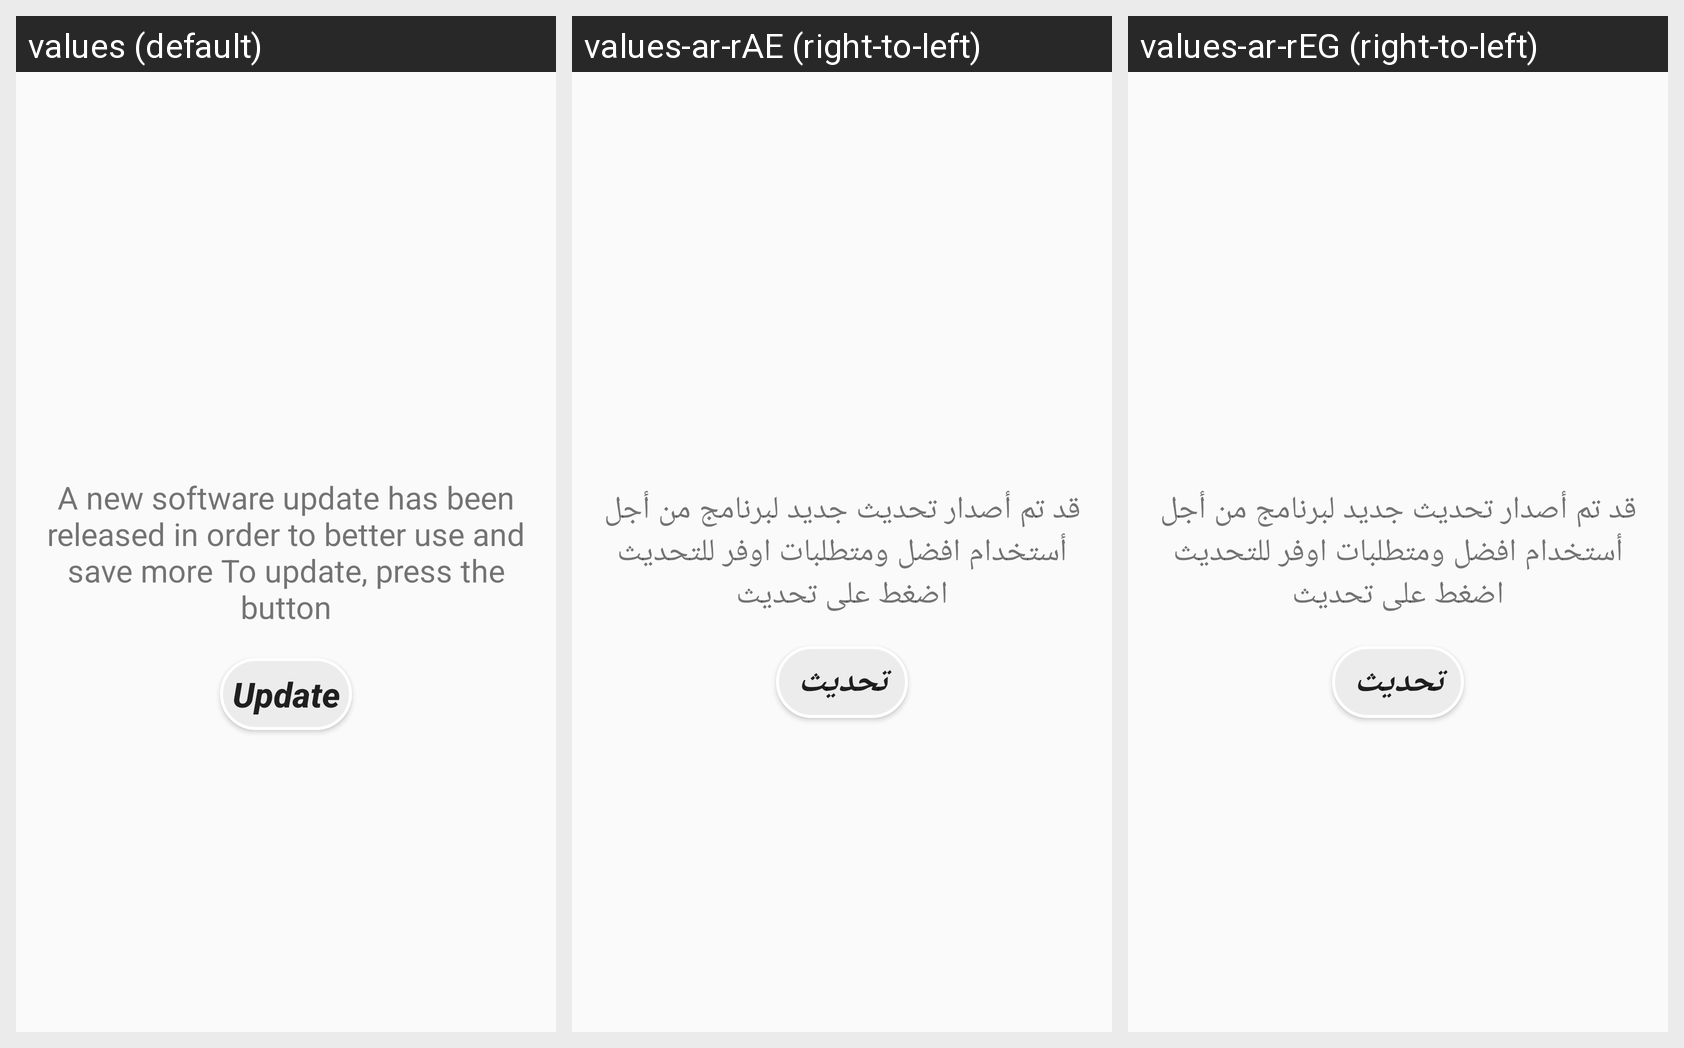

The Android screen above is rendered under several locales of the same app. Produce the string resources it draws, with the default and per-locale values.
Android screen res/layout/activity_update_app.xml rendered under 3 locales, left to right: values (default), values-ar-rAE (right-to-left), values-ar-rEG (right-to-left). Device: Nexus 5 (rendered at 1080×1920; each locale shown at half size, 540×960, under a caption strip naming it); theme AppTheme.
Strings drawn on this screen, with the default value and each locale's value (text and hints the layout hard-codes, and strings that could not be matched under every locale, appear in the picture but are not listed):

updateText
  values: A new software update has been released in order to better use and save more To update, press the button
  values-ar-rAE: قد تم أصدار تحديث جديد لبرنامج من أجل أستخدام افضل ومتطلبات اوفر للتحديث اضغط على تحديث
  values-ar-rEG: قد تم أصدار تحديث جديد لبرنامج من أجل أستخدام افضل ومتطلبات اوفر للتحديث اضغط على تحديث

update
  values: Update
  values-ar-rAE: تحديث
  values-ar-rEG: تحديث
